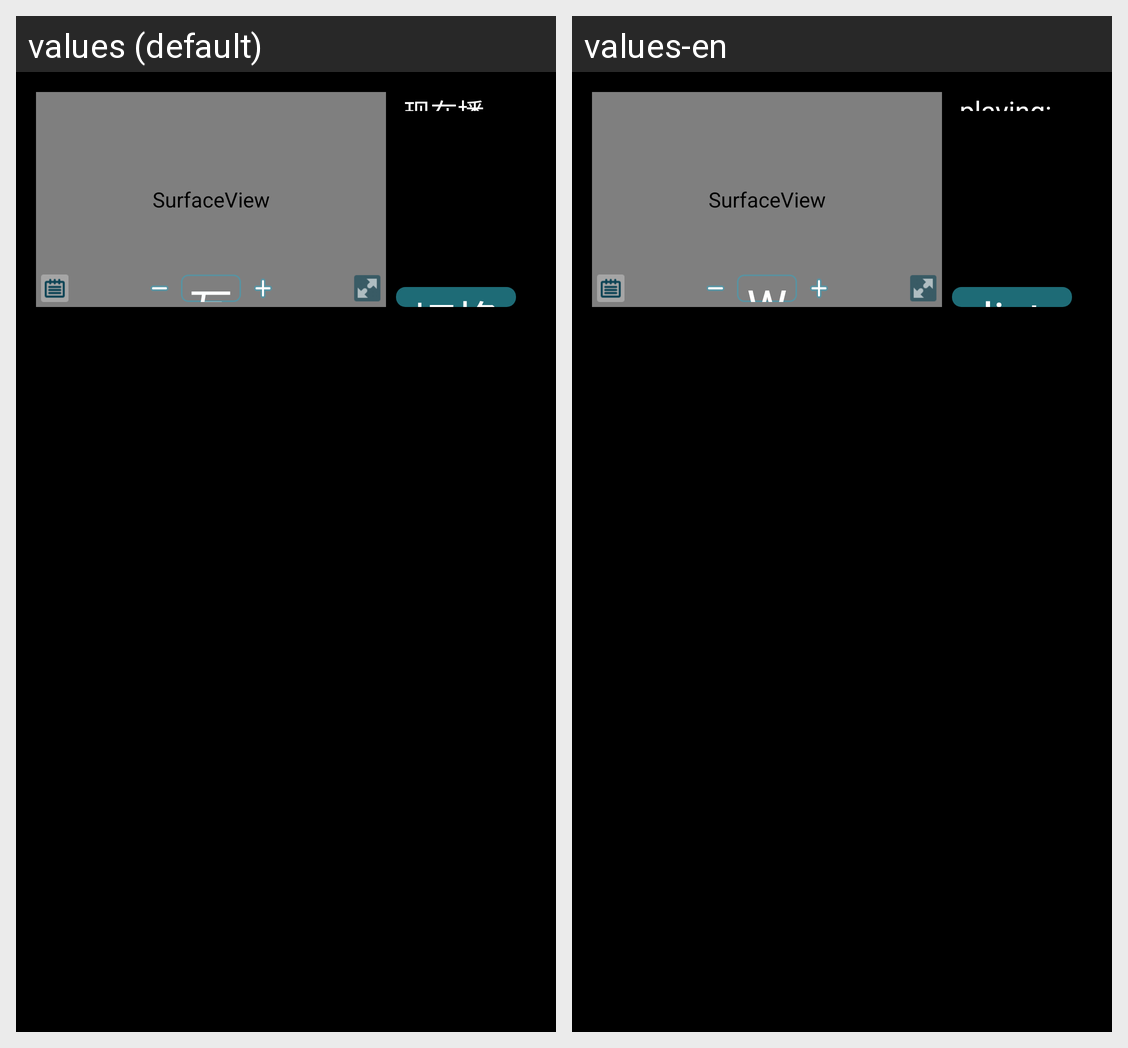

Here is an Android app screen in its default locale and in the app's own translations. Write out the translated-string differences for the strings that appear on this screen.
Android screen res/layout/activity_scene_play.xml rendered under 2 locales, left to right: values (default), values-en. Device: Nexus 5 (rendered at 1080×1920; each locale shown at half size, 540×960, under a caption strip naming it); theme android:Theme.NoTitleBar.Fullscreen.
Strings drawn on this screen, with the default value and each locale's value (text and hints the layout hard-codes, and strings that could not be matched under every locale, appear in the picture but are not listed):

now_play
  values: 现在播放:
  values-en: playing:

change_play_list
  values: 切换至播放列表
  values-en: list

speed
  values: 瓦特
  values-en: Watt
